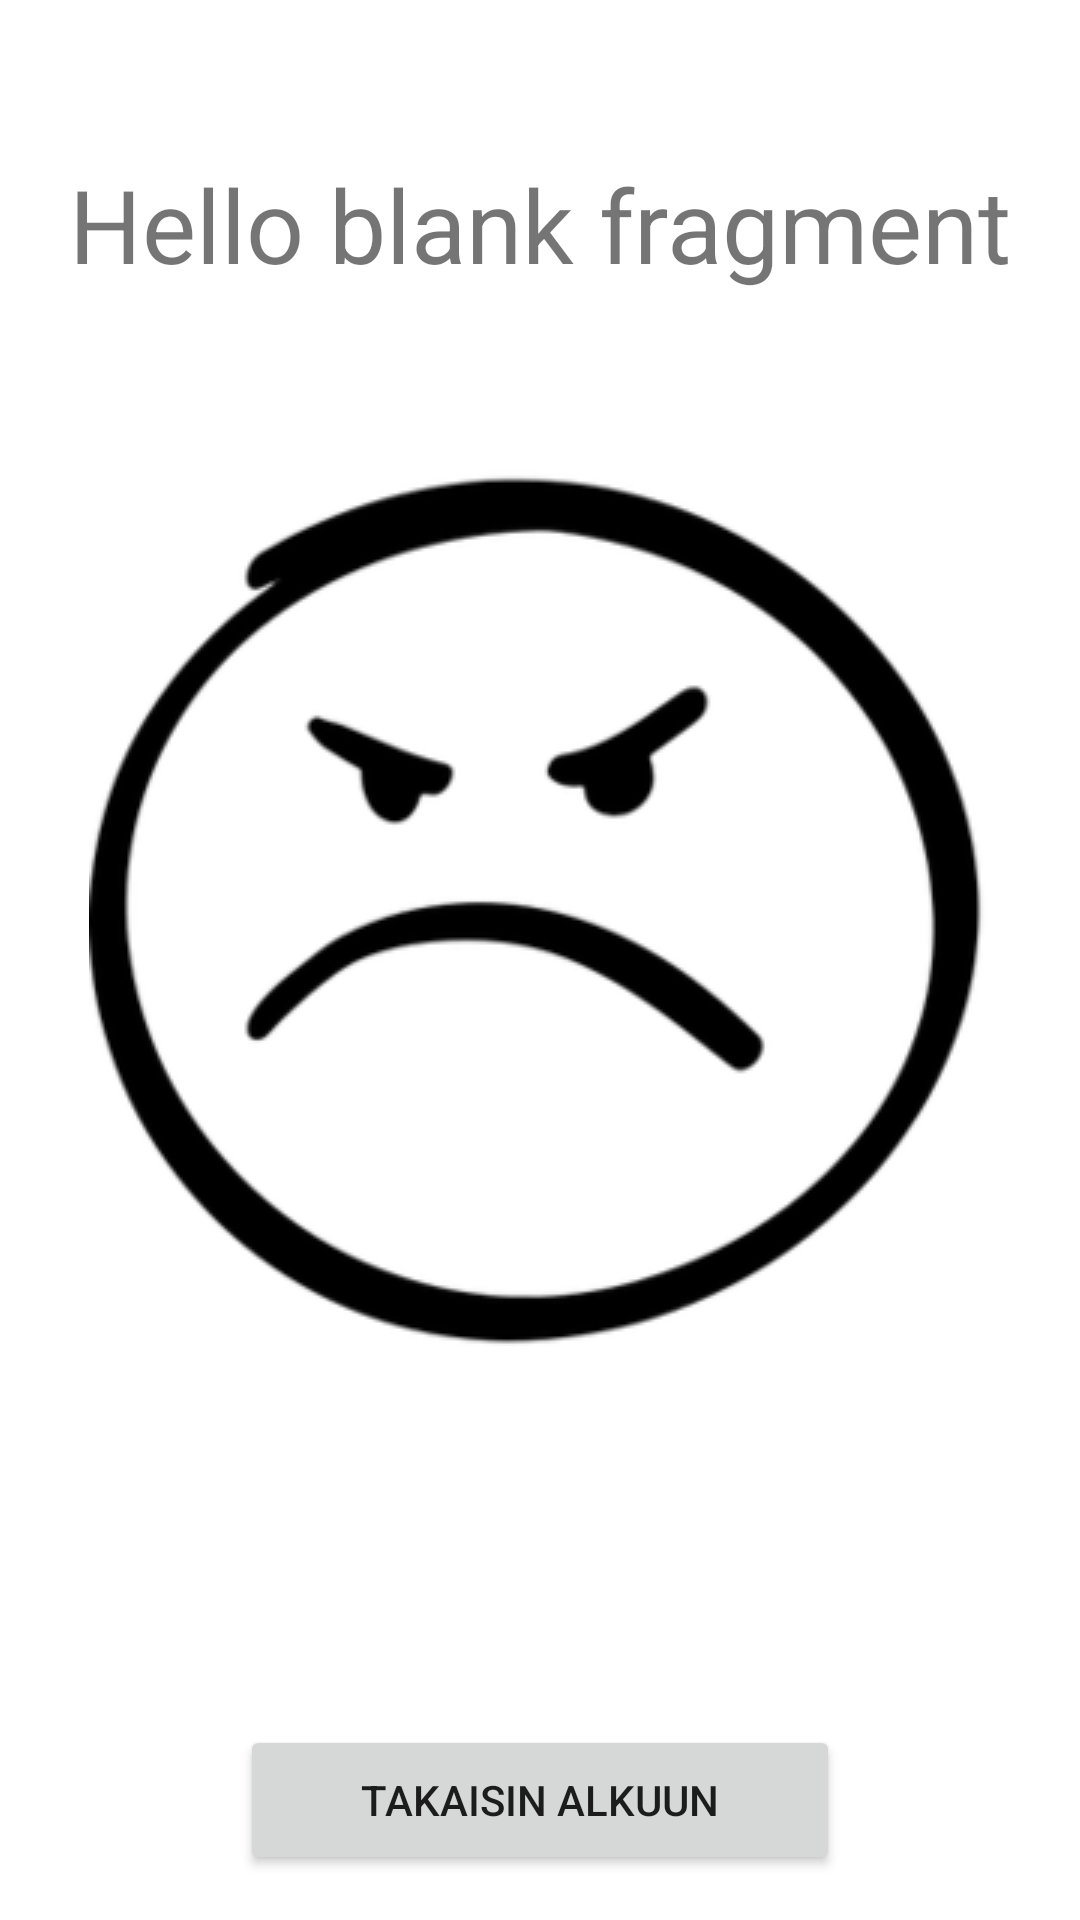

Android layout source for this screen:
<!-- AndroidManifest.xml: application theme Theme.Quizz -->
<!-- res/layout/fragment_seventh.xml -->
<?xml version="1.0" encoding="utf-8"?>
<androidx.constraintlayout.widget.ConstraintLayout xmlns:android="http://schemas.android.com/apk/res/android"
    xmlns:app="http://schemas.android.com/apk/res-auto"
    xmlns:tools="http://schemas.android.com/tools"
    android:id="@+id/frameLayout5"
    android:layout_width="match_parent"
    android:layout_height="match_parent"
    tools:context=".SeventhFragment">

    
    <Button
        android:id="@+id/buttonBackHome"
        android:layout_width="200dp"
        android:layout_height="50dp"
        android:layout_marginStart="100dp"
        android:layout_marginEnd="100dp"
        android:layout_marginBottom="15dp"
        android:text="@string/backHome"
        app:layout_constraintBottom_toBottomOf="parent"
        app:layout_constraintEnd_toEndOf="parent"
        app:layout_constraintStart_toStartOf="parent" />

    <TextView
        android:id="@+id/resultText"
        android:layout_width="wrap_content"
        android:layout_height="wrap_content"
        android:layout_marginTop="52dp"
        android:text="@string/hello_blank_fragment"
        android:textAlignment="center"
        android:textSize="34sp"
        app:layout_constraintEnd_toEndOf="parent"
        app:layout_constraintStart_toStartOf="parent"
        app:layout_constraintTop_toTopOf="parent" />

    <ImageView
        android:id="@+id/kuva"
        android:layout_width="wrap_content"
        android:layout_height="wrap_content"
        android:layout_marginStart="55dp"
        android:layout_marginEnd="56dp"
        android:layout_marginBottom="70dp"
        android:src="@drawable/angry"
        app:layout_constraintBottom_toTopOf="@+id/buttonBackHome"
        app:layout_constraintEnd_toEndOf="parent"
        app:layout_constraintStart_toStartOf="parent"
        app:layout_constraintTop_toBottomOf="@+id/resultText" />

</androidx.constraintlayout.widget.ConstraintLayout>
<!-- resources referenced by this layout -->
<resources>
  <!-- drawable angry: png bitmap (drawable, 19030 bytes) -->
  <string name="backHome">Takaisin alkuun</string>
  <string name="hello_blank_fragment">Hello blank fragment</string>
  <style name="Theme.Quizz" parent="Theme.MaterialComponents.DayNight.DarkActionBar">
          
          <item name="colorPrimary">@color/lightGreen</item>
          <item name="colorPrimaryVariant">@color/lightGreen</item>
          <item name="colorOnPrimary">@color/white</item>
          
          <item name="colorSecondary">@color/teal_200</item>
          <item name="colorSecondaryVariant">@color/teal_700</item>
          <item name="colorOnSecondary">@color/black</item>
          
          <item name="android:statusBarColor" tools:targetApi="l">?attr/colorPrimaryVariant</item>
          
      </style>
  <color name="lightGreen">#637B7E</color>
  <color name="white">#FFFFFFFF</color>
  <color name="teal_200">#FF03DAC5</color>
  <color name="teal_700">#FF018786</color>
  <color name="black">#FF000000</color>
</resources>
